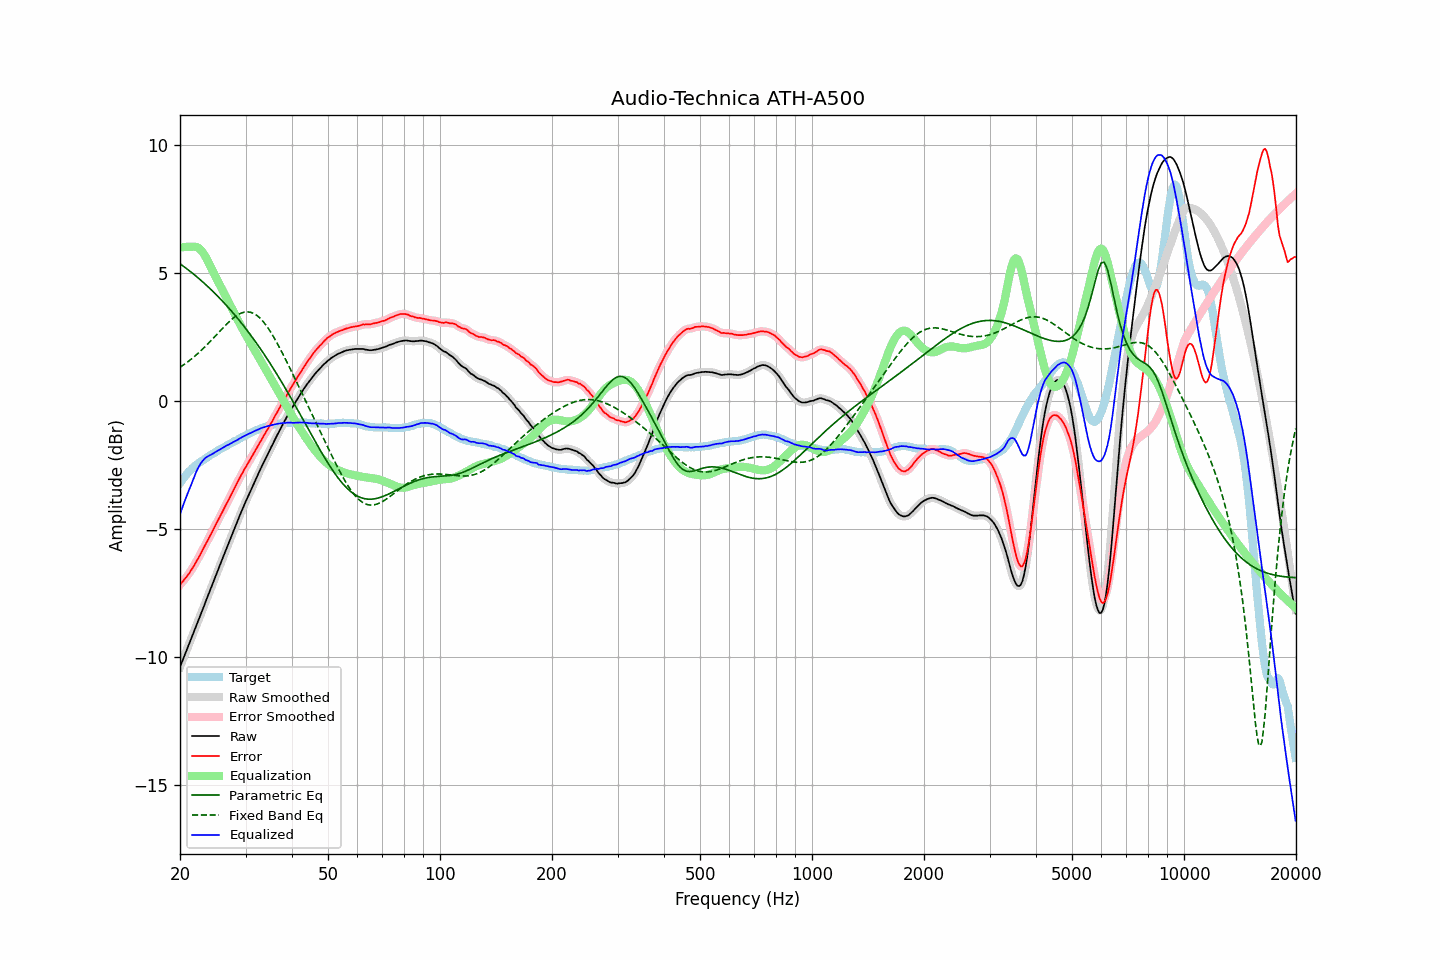

The table this chart was drawn from, first rows:
frequency, raw, error, smoothed, error_smoothed, equalization, parametric_eq, fixed_band_eq, equalized_raw, equalized_smoothed, target
20.00, -10.39, -7.18, -10.39, -7.18, 5.98, 5.36, 1.31, -4.41, -4.41, -3.21
20.20, -10.23, -7.11, -10.23, -7.11, 5.99, 5.31, 1.36, -4.24, -4.24, -3.12
20.40, -10.07, -7.04, -10.07, -7.03, 6.00, 5.26, 1.40, -4.07, -4.07, -3.03
20.61, -9.91, -6.95, -9.91, -6.95, 6.01, 5.22, 1.44, -3.90, -3.90, -2.97
20.81, -9.75, -6.88, -9.75, -6.88, 6.02, 5.17, 1.49, -3.73, -3.74, -2.87
21.02, -9.59, -6.80, -9.59, -6.79, 6.02, 5.12, 1.53, -3.57, -3.58, -2.80
21.23, -9.44, -6.71, -9.44, -6.71, 6.02, 5.07, 1.58, -3.43, -3.42, -2.74
21.44, -9.28, -6.60, -9.28, -6.61, 6.01, 5.02, 1.63, -3.27, -3.27, -2.68
21.66, -9.12, -6.52, -9.12, -6.51, 6.02, 4.97, 1.68, -3.10, -3.10, -2.61
21.87, -8.96, -6.40, -8.96, -6.40, 6.02, 4.92, 1.73, -2.94, -2.94, -2.56
22.09, -8.80, -6.29, -8.80, -6.30, 6.01, 4.87, 1.79, -2.79, -2.79, -2.51
22.31, -8.64, -6.18, -8.64, -6.18, 5.99, 4.82, 1.84, -2.65, -2.65, -2.46
22.54, -8.48, -6.07, -8.48, -6.07, 5.95, 4.76, 1.90, -2.54, -2.53, -2.41
22.76, -8.32, -5.95, -8.32, -5.95, 5.89, 4.71, 1.96, -2.43, -2.43, -2.37
22.99, -8.16, -5.83, -8.16, -5.83, 5.81, 4.65, 2.02, -2.35, -2.35, -2.33
23.22, -8.00, -5.71, -8.00, -5.71, 5.72, 4.60, 2.08, -2.28, -2.28, -2.29
23.45, -7.83, -5.59, -7.84, -5.59, 5.61, 4.54, 2.14, -2.22, -2.22, -2.24
23.69, -7.67, -5.47, -7.67, -5.47, 5.49, 4.48, 2.20, -2.18, -2.18, -2.20
23.92, -7.51, -5.35, -7.51, -5.35, 5.37, 4.42, 2.27, -2.14, -2.14, -2.16
24.16, -7.35, -5.24, -7.35, -5.24, 5.24, 4.36, 2.33, -2.11, -2.11, -2.11
24.40, -7.19, -5.12, -7.19, -5.11, 5.11, 4.30, 2.40, -2.08, -2.08, -2.07
24.65, -7.03, -4.99, -7.03, -4.99, 4.99, 4.24, 2.47, -2.04, -2.04, -2.04
24.89, -6.87, -4.87, -6.87, -4.87, 4.87, 4.18, 2.53, -2.00, -2.00, -2.00
25.14, -6.71, -4.75, -6.71, -4.75, 4.75, 4.12, 2.60, -1.96, -1.96, -1.96
25.39, -6.55, -4.62, -6.55, -4.63, 4.62, 4.05, 2.67, -1.92, -1.93, -1.92
25.65, -6.39, -4.51, -6.39, -4.50, 4.50, 3.99, 2.74, -1.89, -1.89, -1.89
25.91, -6.23, -4.38, -6.23, -4.38, 4.38, 3.92, 2.80, -1.86, -1.85, -1.86
26.16, -6.07, -4.25, -6.07, -4.25, 4.25, 3.86, 2.87, -1.81, -1.82, -1.82
26.43, -5.91, -4.13, -5.91, -4.13, 4.13, 3.79, 2.93, -1.78, -1.78, -1.79
26.69, -5.75, -4.00, -5.76, -4.01, 4.01, 3.72, 3.00, -1.74, -1.75, -1.75
26.96, -5.60, -3.89, -5.60, -3.89, 3.89, 3.65, 3.06, -1.72, -1.71, -1.71
27.23, -5.44, -3.76, -5.44, -3.77, 3.76, 3.58, 3.12, -1.68, -1.68, -1.68
27.50, -5.28, -3.64, -5.29, -3.64, 3.64, 3.51, 3.18, -1.64, -1.65, -1.64
27.77, -5.13, -3.52, -5.13, -3.52, 3.52, 3.43, 3.23, -1.61, -1.61, -1.61
28.05, -4.97, -3.40, -4.97, -3.39, 3.39, 3.36, 3.28, -1.58, -1.58, -1.57
28.33, -4.82, -3.27, -4.82, -3.27, 3.27, 3.29, 3.32, -1.55, -1.55, -1.55
28.62, -4.66, -3.15, -4.66, -3.15, 3.15, 3.21, 3.36, -1.52, -1.51, -1.52
28.90, -4.50, -3.03, -4.51, -3.03, 3.03, 3.13, 3.40, -1.47, -1.48, -1.48
29.19, -4.35, -2.90, -4.35, -2.91, 2.91, 3.06, 3.43, -1.44, -1.44, -1.45
29.48, -4.20, -2.80, -4.20, -2.79, 2.80, 2.98, 3.45, -1.40, -1.40, -1.40
29.78, -4.05, -2.67, -4.06, -2.68, 2.68, 2.90, 3.47, -1.37, -1.37, -1.38
30.08, -3.91, -2.57, -3.91, -2.57, 2.57, 2.81, 3.47, -1.34, -1.34, -1.34
30.38, -3.77, -2.46, -3.77, -2.46, 2.46, 2.73, 3.48, -1.31, -1.31, -1.31
30.68, -3.63, -2.36, -3.64, -2.36, 2.36, 2.65, 3.47, -1.28, -1.28, -1.27
30.99, -3.50, -2.25, -3.50, -2.25, 2.25, 2.57, 3.46, -1.25, -1.25, -1.25
31.30, -3.36, -2.15, -3.36, -2.14, 2.14, 2.48, 3.44, -1.22, -1.22, -1.22
31.61, -3.22, -2.04, -3.22, -2.04, 2.03, 2.39, 3.41, -1.19, -1.19, -1.19
31.93, -3.08, -1.92, -3.09, -1.92, 1.92, 2.31, 3.37, -1.16, -1.16, -1.16
32.24, -2.95, -1.81, -2.95, -1.81, 1.81, 2.22, 3.33, -1.14, -1.13, -1.14
32.57, -2.81, -1.70, -2.81, -1.70, 1.70, 2.13, 3.28, -1.11, -1.11, -1.11
32.89, -2.67, -1.60, -2.67, -1.59, 1.59, 2.04, 3.22, -1.08, -1.08, -1.07
33.22, -2.54, -1.49, -2.54, -1.48, 1.49, 1.94, 3.15, -1.05, -1.05, -1.05
33.55, -2.41, -1.37, -2.41, -1.37, 1.38, 1.85, 3.08, -1.03, -1.03, -1.04
33.89, -2.28, -1.26, -2.28, -1.27, 1.27, 1.76, 3.00, -1.01, -1.01, -1.02
34.23, -2.15, -1.16, -2.16, -1.16, 1.16, 1.66, 2.91, -0.99, -0.99, -0.99
34.57, -2.03, -1.06, -2.03, -1.05, 1.05, 1.57, 2.82, -0.98, -0.98, -0.97
34.92, -1.90, -0.94, -1.90, -0.95, 0.94, 1.47, 2.73, -0.96, -0.96, -0.96
35.27, -1.77, -0.84, -1.78, -0.83, 0.83, 1.37, 2.63, -0.94, -0.95, -0.94
35.62, -1.65, -0.72, -1.65, -0.72, 0.72, 1.27, 2.52, -0.93, -0.93, -0.93
35.97, -1.52, -0.60, -1.52, -0.61, 0.61, 1.17, 2.41, -0.91, -0.92, -0.92
... 635 more rows
